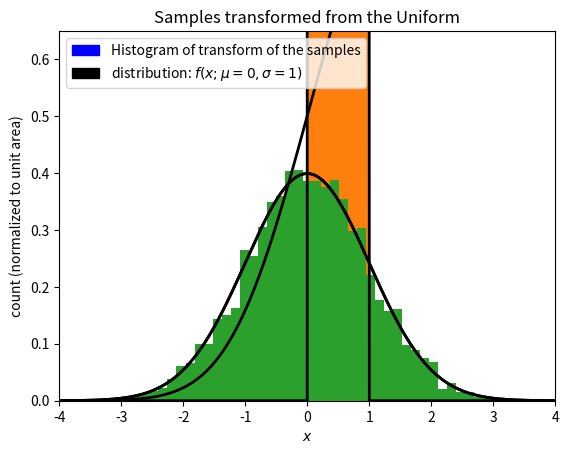

Recreate this plot in Python.
import numpy as np
import scipy.stats as stats
import scipy.optimize as optimize

import matplotlib.patches as mpatches
import matplotlib.pyplot as plt

x = np.linspace(-5.0, 5.0, num=10000)
# mean and standard deviation
mu = 0
sigma = 1

# sample the distribution
number_of_samples = 5000
samples = np.random.normal(mu, sigma, number_of_samples)
samples.sort()

# get sample parameters
sample_mean = np.mean(samples)
sample_std = np.std(samples)

true_distribution = stats.norm.pdf(x, mu, sigma)

n_bins = 1
if number_of_samples < 50:
    n_bins = number_of_samples
else:
    n_bins = 50

# Plots
plt.figure(1)

# Plot histogram of samples
hist_count, bins, _ = plt.hist(
    samples, n_bins, density=True
)  # Norm to keep distribution in view
# Plot distribution using sample parameters
plt.plot(x, true_distribution, linewidth=2, color="black")

# Axes
plt.title("Plot of distribution from samples")
plt.xlabel("$x$")
plt.ylabel("count (normalized to unit area)")
sample_window_w = sample_std * 1.5
# plt.xlim([sample_mean - sample_window_w, sample_mean + sample_window_w])
plt.xlim([-4, 4])
plt.ylim([0, hist_count.max() * 1.6])

# Legends
sample_patch = mpatches.Patch(
    color="black", label=fr"distribution: $f(x;\mu={mu},\sigma={sigma})$"
)
data_patch = mpatches.Patch(
    color="blue",
    label=f"Histogram of {number_of_samples} samples of the distribution",
)

plt.legend(handles=[data_patch, sample_patch])

plt.show()
# print(samples)

# Plots
plt.figure(1)

# Plot distribution using sample parameters
plt.plot(x, stats.norm.cdf(x), linewidth=2, color="black")

# Axes
plt.title("cumulative distribution function for the Gaussian")
plt.xlabel("$x$")
plt.ylabel("$F(x)$")

plt.xlim([-5, 5])
plt.ylim([0, 1.1])

plt.show()

output = stats.norm.cdf(samples)
# print(output)

# uniform distribution
uniform_distribution = stats.uniform.pdf(x)

# Plots
plt.figure(1)

# Plot histogram of samples
hist_count, bins, _ = plt.hist(
    output, n_bins, density=True
)  # Norm to keep distribution in view
# Plot distribution using sample parameters
plt.plot(x, uniform_distribution, linewidth=2, color="black")
# Axes
plt.title("Samples from the Gaussian transformed")
plt.xlabel("$y$")
plt.ylabel("count (normalized to unit area)")

plt.xlim([-0.25, 1.25])
plt.ylim([0, hist_count.max() * 1.4])

# Legends
sample_patch = mpatches.Patch(
    color="black", label=f"Uniform distribution on $[{0},{1}]$"
)
data_patch = mpatches.Patch(color="blue", label="Histogram of transform of the samples")

plt.legend(handles=[data_patch, sample_patch])

plt.show()

recovered = stats.norm.ppf(output)

# Plots
plt.figure(1)

# Plot histogram of samples
hist_count, bins, _ = plt.hist(
    recovered, n_bins, density=True
)  # Norm to keep distribution in view
# Plot distribution using sample parameters
plt.plot(x, true_distribution, linewidth=2, color="black")
# Axes
plt.title("Samples transformed from the Uniform")
plt.xlabel("$x$")
plt.ylabel("count (normalized to unit area)")

plt.xlim([-4, 4])
plt.ylim([0, hist_count.max() * 1.6])

# Legends
sample_patch = mpatches.Patch(
    color="black", label=fr"distribution: $f(x;\mu={mu},\sigma={sigma})$"
)
data_patch = mpatches.Patch(color="blue", label="Histogram of transform of the samples")

plt.legend(handles=[data_patch, sample_patch])

plt.show()